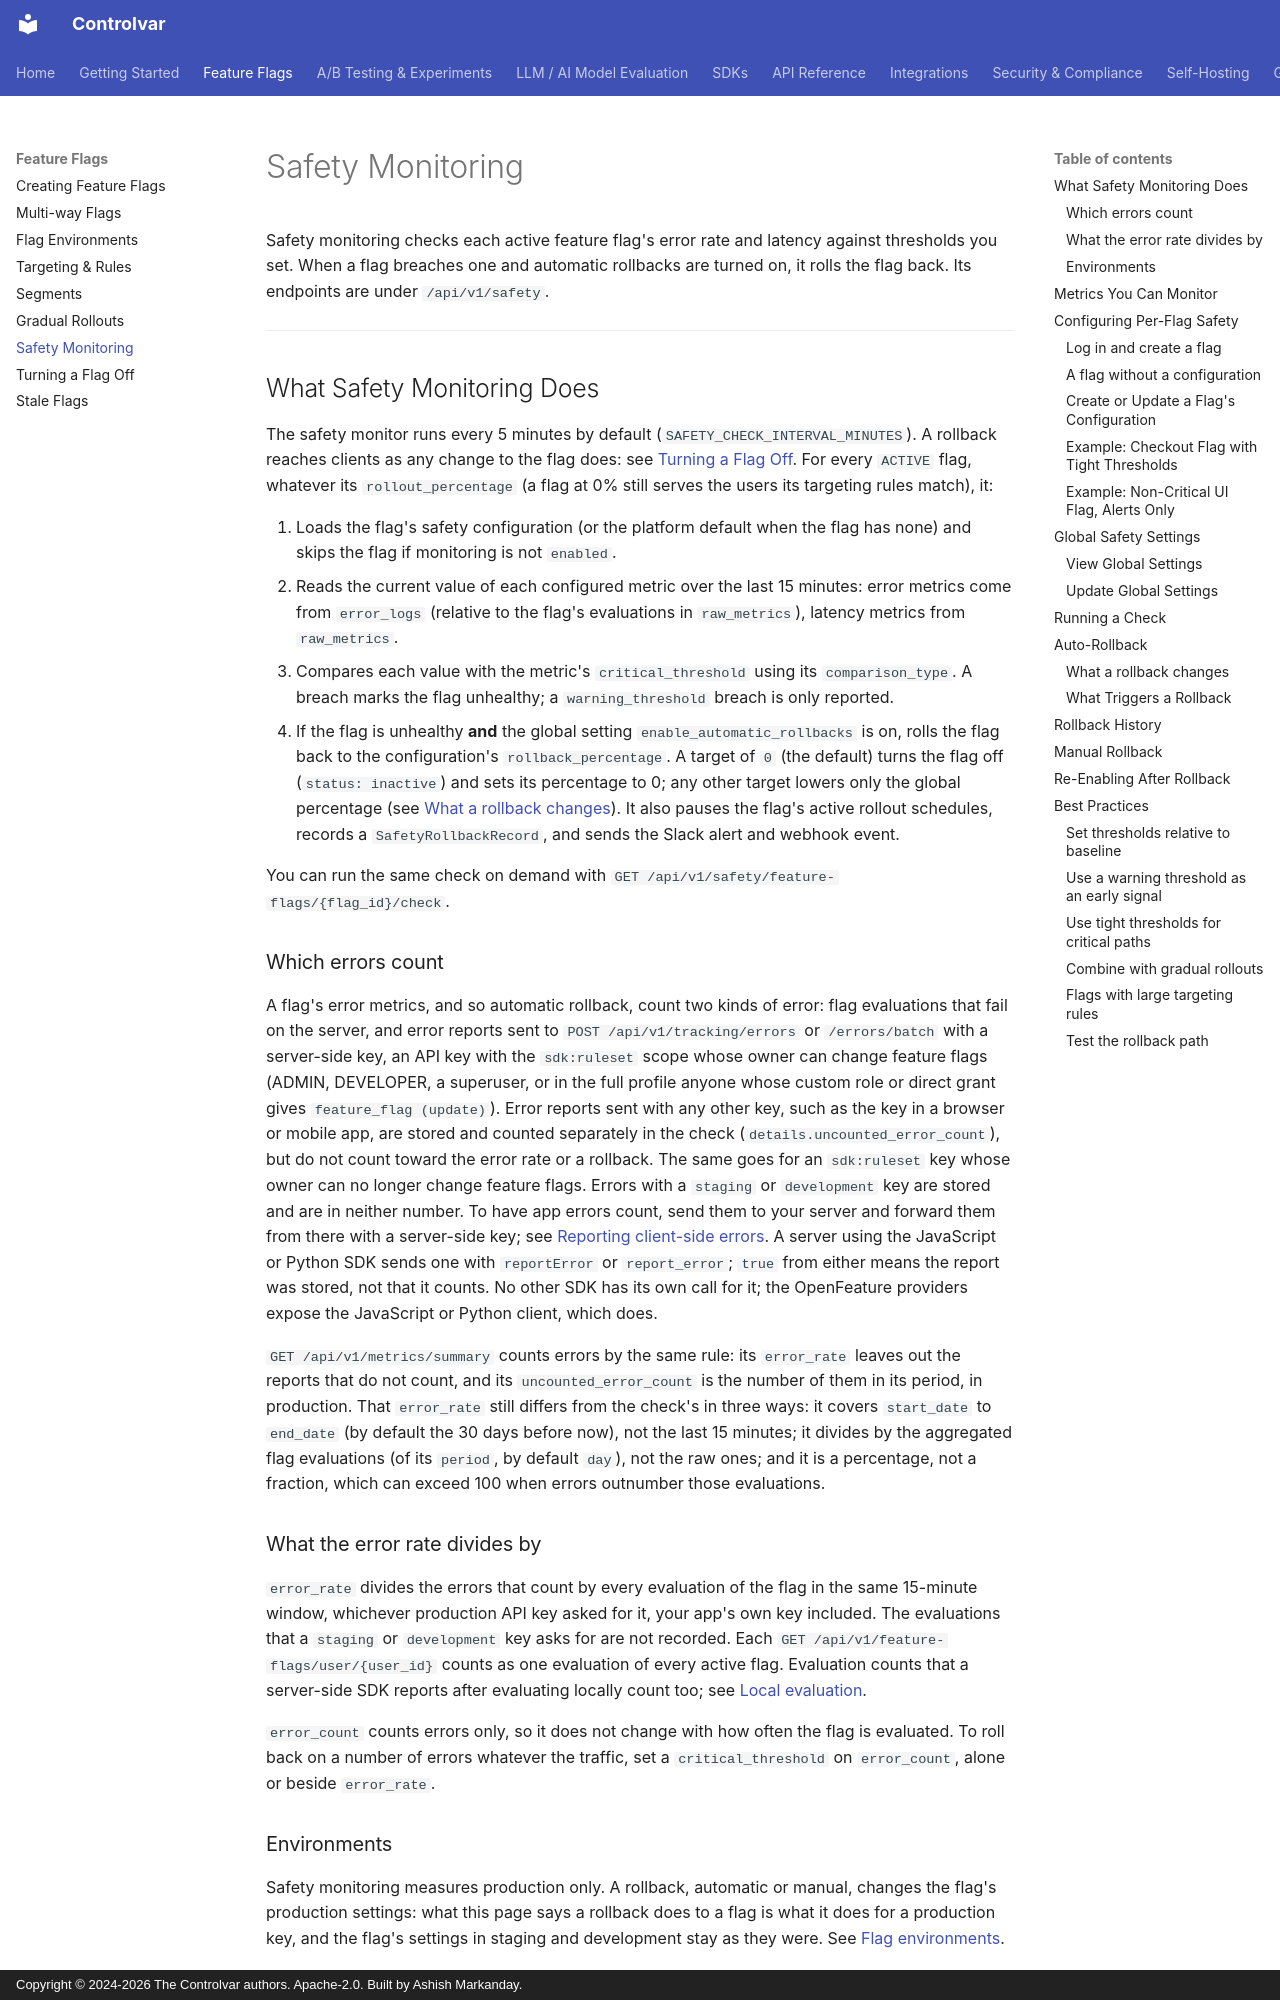

repository: Controlvar/controlvar · page: feature-flags/safety/index.html · generator: mkdocs · copyright: Copyright © 2024-2026 The Controlvar authors. Apache-2.0. Built by Ashish Markanday.

# Safety Monitoring

Safety monitoring checks each active feature flag's error rate and latency against thresholds you
set. When a flag breaches one and automatic rollbacks are turned on, it rolls the flag back. Its
endpoints are under `/api/v1/safety`.

---

## What Safety Monitoring Does

The safety monitor runs every 5 minutes by default (`SAFETY_CHECK_INTERVAL_MINUTES`). A rollback
reaches clients as any change to the flag does: see [Turning a Flag Off](kill-switch.md). For every
`ACTIVE` flag, whatever its `rollout_percentage` (a flag at 0% still serves the users its targeting
rules match), it:

1. Loads the flag's safety configuration (or the platform default when the flag has none) and skips the flag
   if monitoring is not `enabled`.
2. Reads the current value of each configured metric over the last 15 minutes: error metrics come from
   `error_logs` (relative to the flag's evaluations in `raw_metrics`), latency metrics from `raw_metrics`.
3. Compares each value with the metric's `critical_threshold` using its `comparison_type`. A breach marks the
   flag unhealthy; a `warning_threshold` breach is only reported.
4. If the flag is unhealthy **and** the global setting `enable_automatic_rollbacks` is on, rolls the flag back
   to the configuration's `rollback_percentage`. A target of `0` (the default) turns the flag off
   (`status: inactive`) and sets its percentage to 0; any other target lowers only the global percentage
   (see [What a rollback changes](#what-a-rollback-changes)). It also pauses the flag's active rollout
   schedules, records a `SafetyRollbackRecord`, and sends the Slack alert and webhook event.

You can run the same check on demand with `GET /api/v1/safety/feature-flags/{flag_id}/check`.

### Which errors count

A flag's error metrics, and so automatic rollback, count two kinds of error: flag evaluations that
fail on the server, and error reports sent to `POST /api/v1/tracking/errors` or `/errors/batch` with
a server-side key, an API key with the `sdk:ruleset` scope whose owner can change feature flags
(ADMIN, DEVELOPER, a superuser, or in the full profile anyone whose custom role or direct grant
gives `feature_flag (update)`). Error reports sent with any other key, such as the key in a
browser or mobile app, are stored and counted separately in the check
(`details.uncounted_error_count`), but do not count toward the error rate or a rollback. The same
goes for an `sdk:ruleset` key whose owner can no longer change feature flags. Errors with a `staging`
or `development` key are stored and are in neither number. To have app errors
count, send them to your server and forward them from there with a server-side key; see
[Reporting client-side errors](create.md#reporting-client-side-errors). A server using the
JavaScript or Python SDK sends one with `reportError` or `report_error`; `true` from either means
the report was stored, not that it counts. No other SDK has its own call for it; the OpenFeature providers expose the JavaScript or Python client, which does.

`GET /api/v1/metrics/summary` counts errors by the same rule: its `error_rate` leaves out the
reports that do not count, and its `uncounted_error_count` is the number of them in its period,
in production.
That `error_rate` still differs from the check's in three ways: it covers `start_date` to
`end_date` (by default the 30 days before now), not the last 15 minutes; it divides by the
aggregated flag evaluations (of its `period`, by default `day`), not the raw ones; and it is a
percentage, not a fraction, which can exceed 100 when errors outnumber those evaluations.
